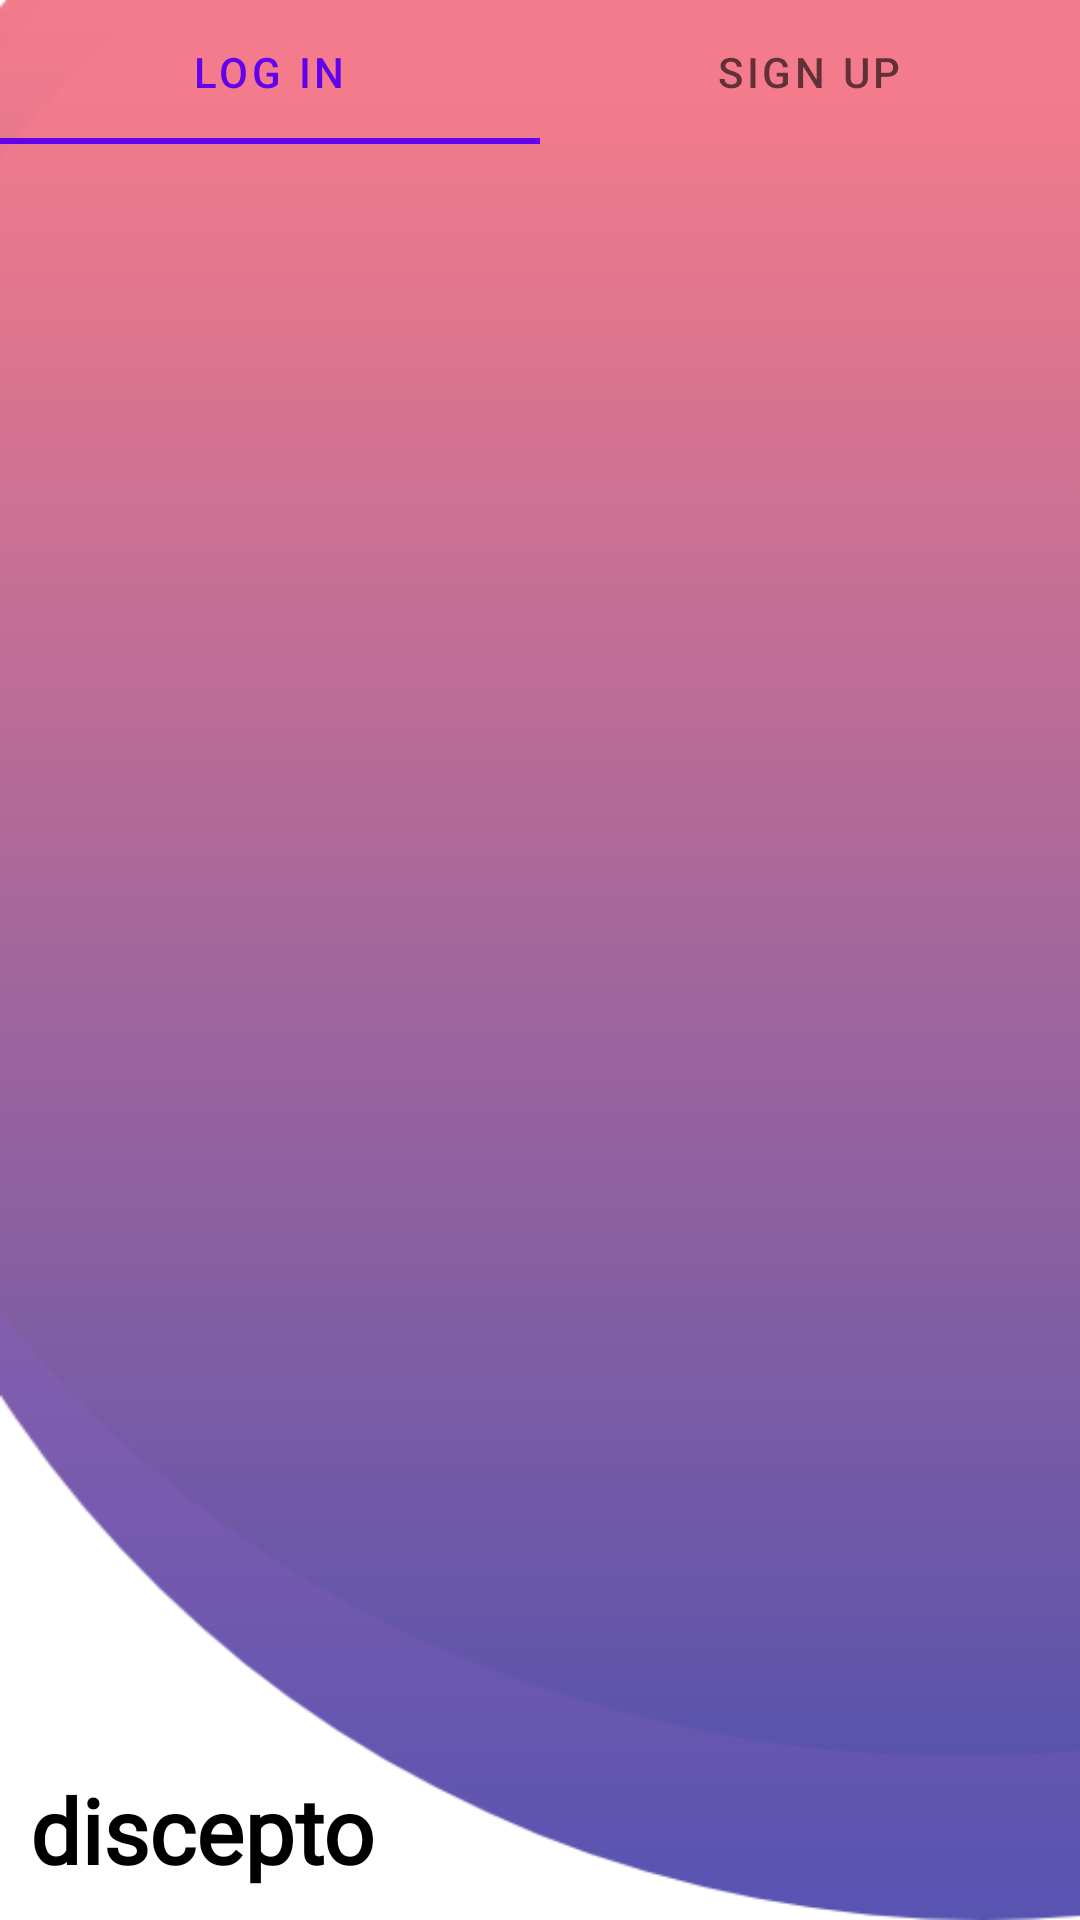

Layout XML and referenced resources for this Android screen:
<!-- AndroidManifest.xml: application theme Theme.DisPlayed -->
<!-- res/layout/activity_main.xml -->
<?xml version="1.0" encoding="utf-8"?>
<androidx.constraintlayout.widget.ConstraintLayout xmlns:android="http://schemas.android.com/apk/res/android"
    xmlns:app="http://schemas.android.com/apk/res-auto"
    xmlns:tools="http://schemas.android.com/tools"
    android:layout_width="match_parent"
    android:background="@drawable/background"

    android:layout_height="match_parent"
    tools:context=".MainActivity">

    <com.google.android.material.tabs.TabLayout
        android:id="@+id/tabLayout"
        android:layout_width="0dp"
        android:backgroundTint="#00FFFFFF"
        android:layout_height="wrap_content"
        app:layout_constraintEnd_toEndOf="parent"
        app:layout_constraintStart_toStartOf="parent"
        app:layout_constraintTop_toTopOf="parent">

        <com.google.android.material.tabs.TabItem
            android:layout_width="wrap_content"
            android:layout_height="wrap_content"
            android:text="Log in" />

        <com.google.android.material.tabs.TabItem
            android:layout_width="wrap_content"
            android:layout_height="wrap_content"
            android:text="sign up" />


    </com.google.android.material.tabs.TabLayout>

    <androidx.viewpager2.widget.ViewPager2
        android:id="@+id/view_pager"
        android:layout_width="0dp"
        android:layout_height="0dp"
        app:layout_constraintBottom_toTopOf="@+id/textView"
        app:layout_constraintEnd_toEndOf="parent"
        app:layout_constraintHorizontal_bias="0.0"
        app:layout_constraintStart_toStartOf="parent"
        app:layout_constraintTop_toBottomOf="@+id/tabLayout">

    </androidx.viewpager2.widget.ViewPager2>

    <TextView
        android:id="@+id/textView"
        android:layout_width="wrap_content"
        android:layout_height="wrap_content"
        android:textColor="@color/black"
android:fontFamily="@font/font1"
        android:layout_marginLeft="10dp"
        android:layout_marginBottom="10dp"
        android:text="discepto"
        android:textSize="30dp"
        android:textStyle="bold"
        app:layout_constraintBottom_toBottomOf="parent"
        app:layout_constraintStart_toStartOf="parent" />

</androidx.constraintlayout.widget.ConstraintLayout>
<!-- resources referenced by this layout -->
<resources>
  <!-- drawable background: png bitmap (drawable-v24, 16848 bytes) -->
  <style name="Theme.DisPlayed" parent="Theme.MaterialComponents.DayNight.NoActionBar">
          
          <item name="colorPrimary">@color/purple_500</item>
          <item name="colorPrimaryVariant">@color/purple_700</item>
          <item name="colorOnPrimary">@color/white</item>
  
          
          <item name="colorSecondary">@color/teal_200</item>
          <item name="colorSecondaryVariant">@color/teal_700</item>
          <item name="colorOnSecondary">@color/black</item>
          
          <item name="android:statusBarColor" tools:targetApi="l">#f38a8d</item>
          
      </style>
  <!-- not gathered from this repository: default colours our renderer supplied (Android Studio template values) -->
  <color name="purple_500">#FF6200EE</color>
  <color name="purple_700">#FF3700B3</color>
  <color name="teal_200">#FF03DAC5</color>
  <color name="teal_700">#FF018786</color>
  <color name="black">#FF000000</color>
  <color name="white">#FFFFFFFF</color>
</resources>
